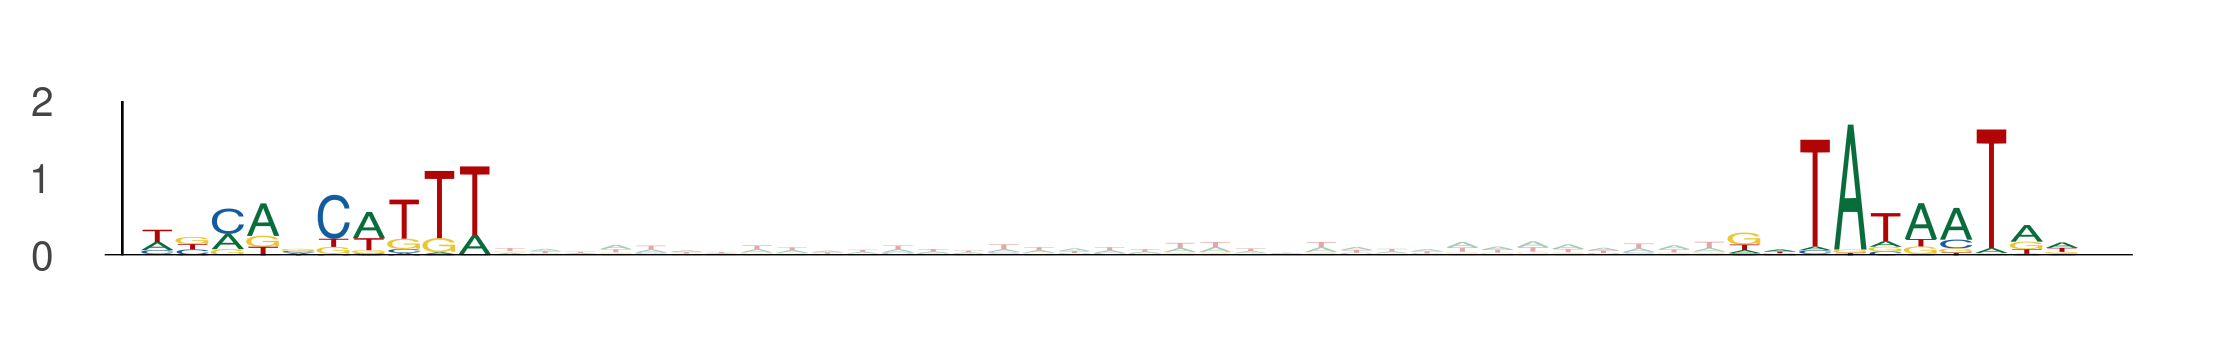

Data behind this chart, as committed beside it:
seq_index, start_position, end_position, is_reversed_complement
12702, 86, 96, 0
12702, 131, 141, 0
1273, 69, 79, 0
1273, 114, 124, 0
130, 10, 20, 0
130, 55, 65, 0
11099, 68, 78, 0
11099, 113, 123, 0
11501, 24, 34, 0
11501, 69, 79, 0
10614, 32, 42, 0
10614, 77, 87, 0
3527, 70, 80, 0
3527, 115, 125, 0
9939, 30, 40, 0
9939, 75, 85, 0
6713, 35, 45, 0
6713, 80, 90, 0
7539, 83, 93, 0
7539, 128, 138, 0
12617, 71, 81, 0
12617, 116, 126, 0
2312, 91, 101, 0
2312, 136, 146, 0
4827, 21, 31, 0
4827, 66, 76, 0
13225, 34, 44, 0
13225, 79, 89, 0
7848, 50, 60, 0
7848, 95, 105, 0
8367, 59, 69, 0
8367, 104, 114, 0
3298, 30, 40, 0
3298, 75, 85, 0
44, 87, 97, 0
44, 132, 142, 0
5017, 45, 55, 0
5017, 90, 100, 0
6725, 69, 79, 0
6725, 114, 124, 0
2797, 22, 32, 0
2797, 67, 77, 0
8427, 77, 87, 0
8427, 122, 132, 0
1810, 60, 70, 0
1810, 105, 115, 0
12864, 11, 21, 0
12864, 56, 66, 0
13086, 88, 98, 0
13086, 133, 143, 0
1336, 23, 33, 0
1336, 68, 78, 0
5402, 86, 96, 0
5402, 131, 141, 0
13272, 66, 76, 0
13272, 111, 121, 0
9016, 29, 39, 0
9016, 74, 84, 0
853, 27, 37, 0
853, 72, 82, 0
... 254 more rows
